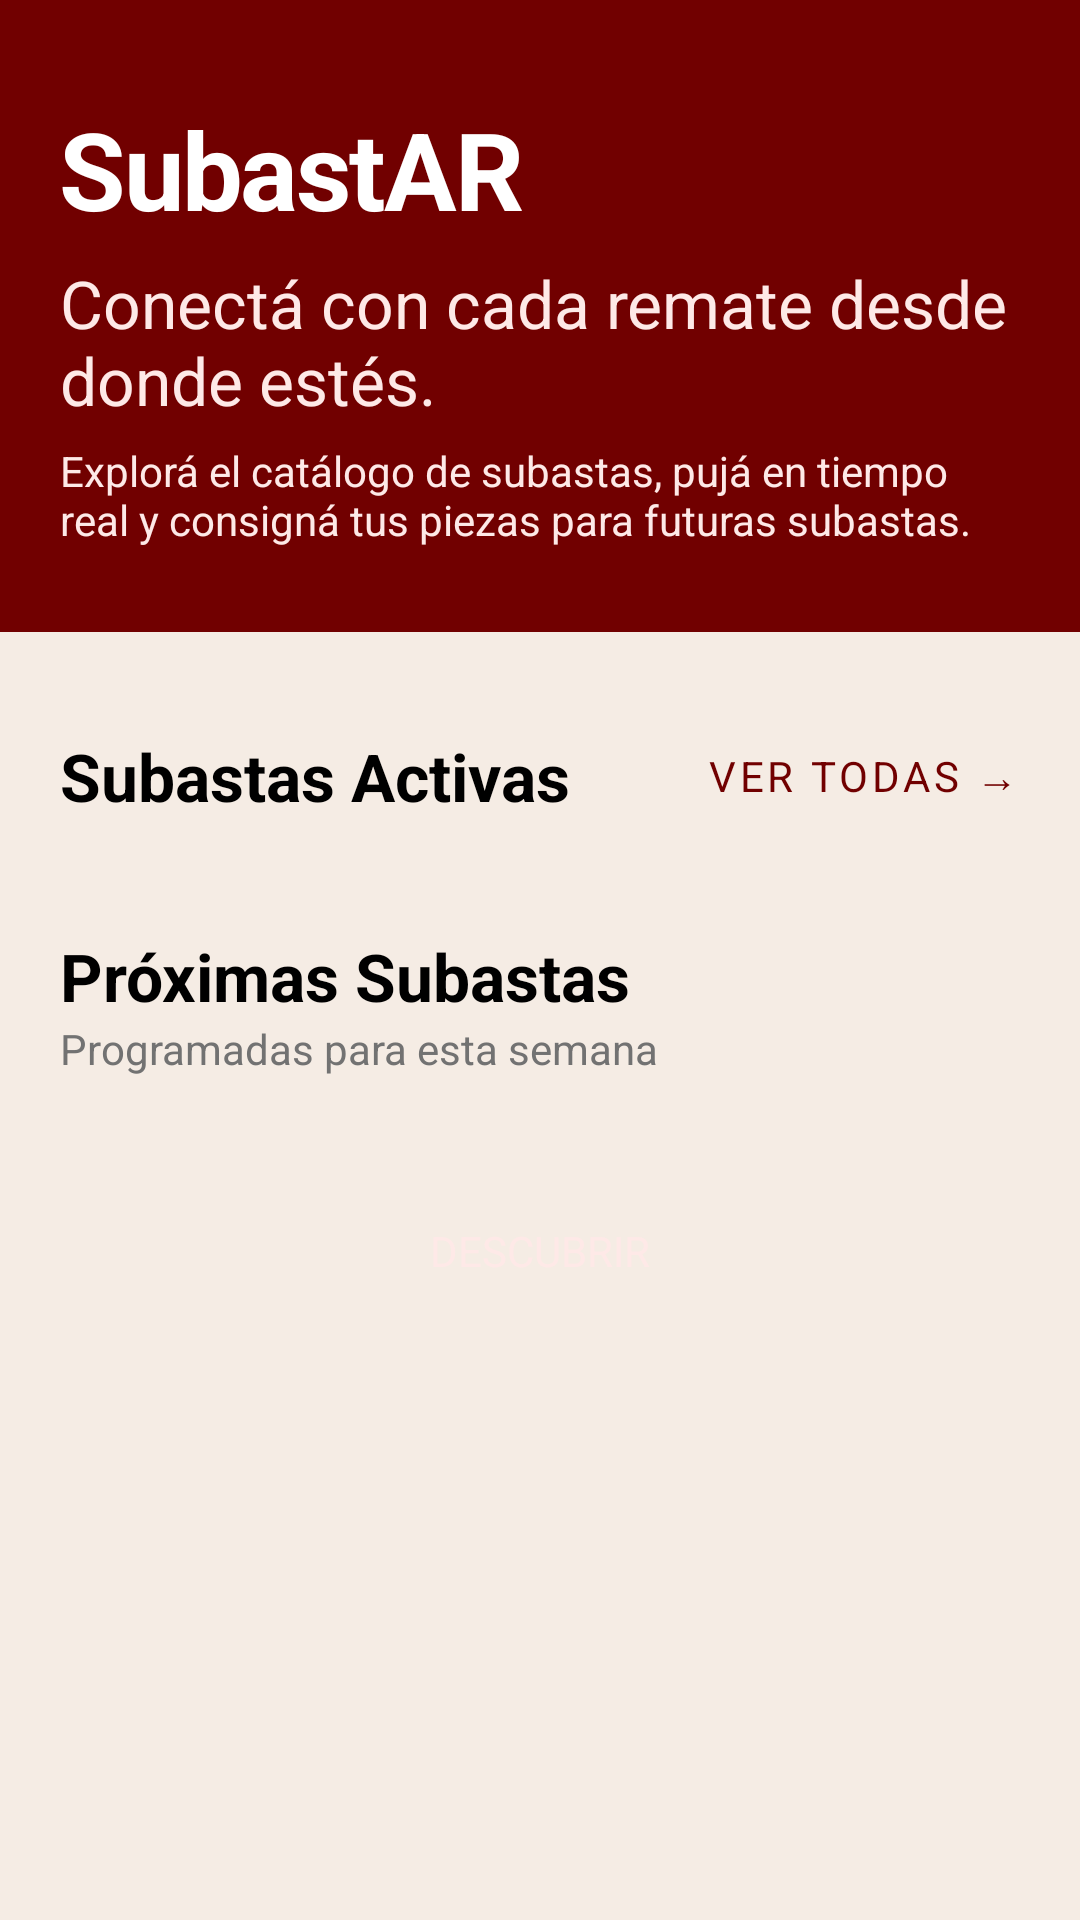

Write the Android layout XML for this screen, with the resource values it uses.
<!-- AndroidManifest.xml: application theme Theme.SubastAR -->
<!-- res/layout/fragment_home.xml -->
<?xml version="1.0" encoding="utf-8"?>
<ScrollView xmlns:android="http://schemas.android.com/apk/res/android"
    xmlns:app="http://schemas.android.com/apk/res-auto"
    android:layout_width="match_parent"
    android:layout_height="match_parent"
    android:background="@color/surface_cream"
    android:fillViewport="true">

    <LinearLayout
        android:layout_width="match_parent"
        android:layout_height="wrap_content"
        android:orientation="vertical"
        android:paddingBottom="24dp">

        
        <LinearLayout
            android:layout_width="match_parent"
            android:layout_height="wrap_content"
            android:orientation="vertical"
            android:background="@color/brand_primary"
            android:paddingHorizontal="20dp"
            android:paddingTop="32dp"
            android:paddingBottom="28dp">

            <TextView
                android:layout_width="wrap_content"
                android:layout_height="wrap_content"
                android:text="@string/app_name"
                android:textColor="@color/text_on_dark"
                android:textSize="36sp"
                android:textStyle="bold"
                android:letterSpacing="-0.02"/>

            <TextView
                android:layout_width="match_parent"
                android:layout_height="wrap_content"
                android:text="@string/hero_title"
                android:textColor="@color/on_primary"
                android:textSize="22sp"
                android:layout_marginTop="6dp"/>

            <TextView
                android:layout_width="match_parent"
                android:layout_height="wrap_content"
                android:text="@string/hero_subtitle"
                android:textColor="@color/on_primary"
                android:textSize="14sp"
                android:layout_marginTop="6dp"/>
        </LinearLayout>

        
        <LinearLayout
            android:layout_width="match_parent"
            android:layout_height="wrap_content"
            android:orientation="horizontal"
            android:gravity="center_vertical"
            android:paddingHorizontal="20dp"
            android:paddingTop="24dp"
            android:paddingBottom="8dp">

            <TextView
                android:layout_width="0dp"
                android:layout_weight="1"
                android:layout_height="wrap_content"
                android:text="@string/resumen_activas"
                android:textColor="@color/text_primary"
                android:textSize="22sp"
                android:textStyle="bold"/>

            <Button
                android:id="@+id/btn_ver_todas"
                android:layout_width="wrap_content"
                android:layout_height="wrap_content"
                style="@style/Widget.MaterialComponents.Button.TextButton"
                android:text="@string/ver_todas"
                android:textColor="@color/brand_primary"
                android:textSize="14sp"
                android:paddingHorizontal="0dp"
                android:minWidth="0dp"/>
        </LinearLayout>

        <androidx.recyclerview.widget.RecyclerView
            android:id="@+id/rv_activas"
            android:layout_width="match_parent"
            android:layout_height="wrap_content"
            android:paddingHorizontal="12dp"
            android:clipToPadding="false"
            android:nestedScrollingEnabled="false"
            android:overScrollMode="never"/>

        
        <LinearLayout
            android:layout_width="match_parent"
            android:layout_height="wrap_content"
            android:orientation="vertical"
            android:paddingHorizontal="20dp"
            android:paddingTop="20dp"
            android:paddingBottom="8dp">

            <TextView
                android:layout_width="wrap_content"
                android:layout_height="wrap_content"
                android:text="@string/proximas_subastas"
                android:textColor="@color/text_primary"
                android:textSize="22sp"
                android:textStyle="bold"/>

            <TextView
                android:layout_width="wrap_content"
                android:layout_height="wrap_content"
                android:text="@string/programadas"
                android:textColor="@color/input_hint"
                android:textSize="14sp"/>
        </LinearLayout>

        <androidx.recyclerview.widget.RecyclerView
            android:id="@+id/rv_proximas"
            android:layout_width="match_parent"
            android:layout_height="wrap_content"
            android:paddingHorizontal="12dp"
            android:clipToPadding="false"
            android:nestedScrollingEnabled="false"
            android:overScrollMode="never"/>

        
        <Button
            android:id="@+id/btn_descubrir"
            android:layout_width="match_parent"
            android:layout_height="52dp"
            android:layout_marginHorizontal="20dp"
            android:layout_marginTop="24dp"
            android:text="@string/descubrir"
            style="@style/Widget.SubastAR.Button.Primary"/>
    </LinearLayout>
</ScrollView>
<!-- resources referenced by this layout -->
<resources>
  <color name="brand_primary">#710000</color>
  <color name="input_hint">#727272</color>
  <color name="on_primary">#FEE9E7</color>
  <color name="surface_cream">#F5ECE4</color>
  <color name="text_on_dark">#FFFFFF</color>
  <color name="text_primary">#000000</color>
  <string name="app_name">SubastAR</string>
  <string name="descubrir">Descubrir</string>
  <string name="hero_subtitle">Explorá el catálogo de subastas, pujá en tiempo real y consigná tus piezas para futuras subastas.</string>
  <string name="hero_title">Conectá con cada remate desde donde estés.</string>
  <string name="programadas">Programadas para esta semana</string>
  <string name="proximas_subastas">Próximas Subastas</string>
  <string name="resumen_activas">Subastas Activas</string>
  <string name="ver_todas">Ver todas →</string>
  <style name="Widget.SubastAR.Button.Primary" parent="Widget.MaterialComponents.Button">
          <item name="backgroundTint">@color/brand_primary</item>
          <item name="android:textColor">@color/on_primary</item>
          <item name="android:textStyle">normal</item>
          <item name="android:letterSpacing">0.0</item>
          <item name="cornerRadius">8dp</item>
          <item name="android:insetTop">0dp</item>
          <item name="android:insetBottom">0dp</item>
          <item name="android:paddingTop">12dp</item>
          <item name="android:paddingBottom">12dp</item>
          <item name="elevation">0dp</item>
          <item name="android:stateListAnimator">@null</item>
      </style>
  <style name="Theme.SubastAR" parent="Theme.MaterialComponents.DayNight.NoActionBar">
          <item name="colorPrimary">@color/brand_primary</item>
          <item name="colorPrimaryVariant">@color/brand_primary_dim</item>
          <item name="colorOnPrimary">@color/on_primary</item>
          <item name="colorSecondary">@color/brand_primary</item>
          <item name="colorOnSecondary">@color/on_primary</item>
          <item name="android:colorBackground">@color/surface_cream</item>
          <item name="colorSurface">@color/surface_white</item>
          <item name="colorOnSurface">@color/text_primary</item>
          <item name="colorError">@color/red_live</item>
          <item name="android:statusBarColor">@color/brand_primary</item>
          <item name="android:navigationBarColor">@color/surface_cream</item>
          <item name="android:windowLightStatusBar">false</item>
          <item name="android:fontFamily">sans-serif</item>
          <item name="android:textColorPrimary">@color/text_primary</item>
          <item name="android:textColorSecondary">@color/input_hint</item>
          <item name="textInputStyle">@style/Widget.SubastAR.TextInputLayout</item>
      </style>
  <color name="brand_primary_dim">#5A0000</color>
  <color name="surface_white">#FFFFFF</color>
  <color name="red_live">#E84343</color>
  <style name="Widget.SubastAR.TextInputLayout" parent="Widget.MaterialComponents.TextInputLayout.OutlinedBox">
          <item name="boxBackgroundColor">@color/input_bg</item>
          <item name="boxStrokeColor">@color/input_border</item>
          <item name="boxStrokeWidth">1dp</item>
          <item name="boxStrokeWidthFocused">1dp</item>
          <item name="hintTextColor">@color/input_hint</item>
          <item name="android:textColorHint">@color/input_hint</item>
          <item name="boxCornerRadiusTopStart">8dp</item>
          <item name="boxCornerRadiusTopEnd">8dp</item>
          <item name="boxCornerRadiusBottomStart">8dp</item>
          <item name="boxCornerRadiusBottomEnd">8dp</item>
          <item name="android:paddingTop">0dp</item>
          <item name="android:paddingBottom">0dp</item>
      </style>
  <color name="input_bg">#D9D9D9</color>
  <color name="input_border">#9D9D9D</color>
</resources>
